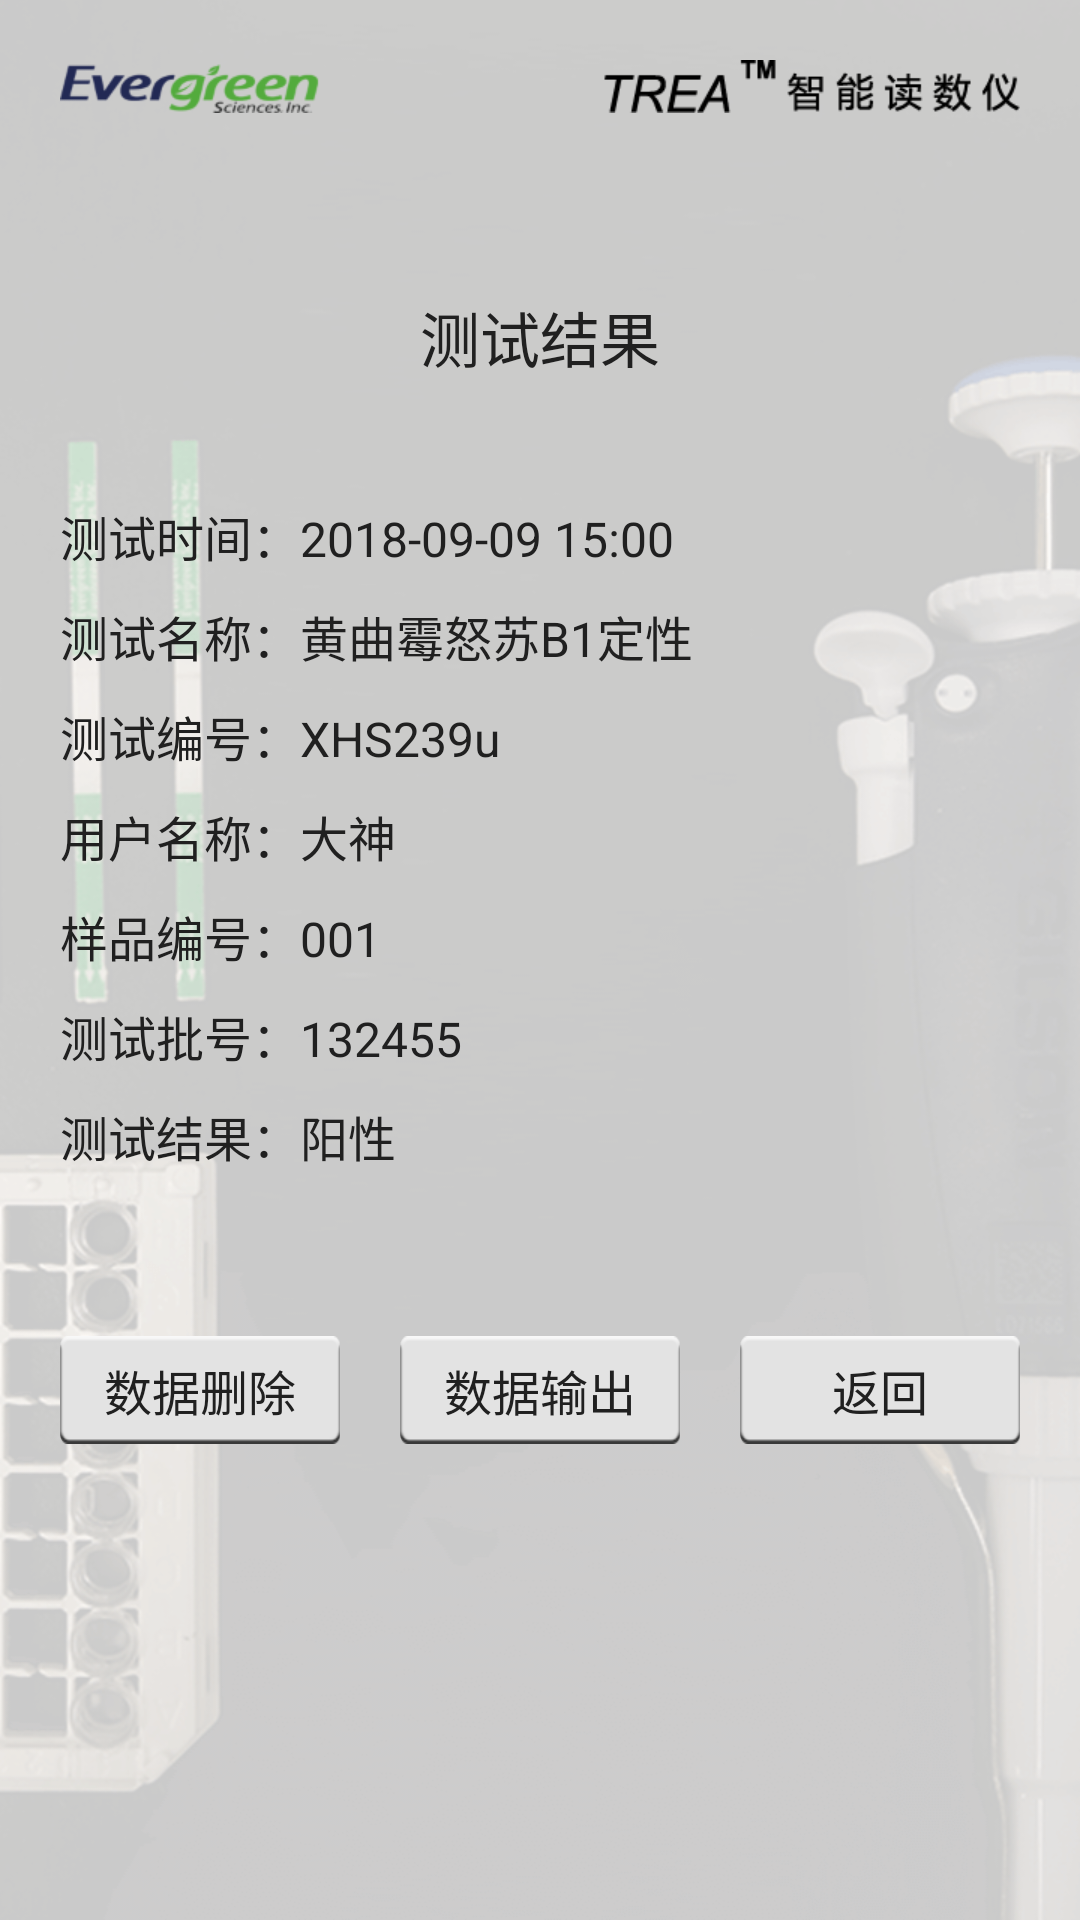

This screen was rendered from an Android layout file. Write that file and the resources it references.
<!-- AndroidManifest.xml: application theme AppTheme -->
<!-- res/layout/activity_test_result.xml -->
<?xml version="1.0" encoding="utf-8"?>
<ScrollView
    xmlns:android="http://schemas.android.com/apk/res/android"
    android:layout_width="match_parent"
    android:layout_height="match_parent"
    android:background="@mipmap/bg_login">
    <LinearLayout xmlns:android="http://schemas.android.com/apk/res/android"
        android:layout_width="match_parent"
        android:layout_height="wrap_content"
        android:orientation="vertical">
        <ImageView
            android:layout_width="match_parent"
            android:layout_height="wrap_content"
            android:src="@mipmap/bg_tm_top"
            android:layout_marginTop="20dp"/>
        <TextView
            android:layout_width="wrap_content"
            android:layout_height="wrap_content"
            android:layout_gravity="center_horizontal"
            android:layout_marginTop="60dp"
            android:textColor="@color/text_black_1"
            android:textSize="20sp"
            android:text="测试结果"/>
        <TextView
            android:id="@+id/tv_time"
            android:layout_width="match_parent"
            android:layout_height="wrap_content"
            android:layout_gravity="center_horizontal"
            android:layout_marginLeft="20dp"
            android:layout_marginRight="20dp"
            android:layout_marginTop="40dp"
            android:textColor="@color/text_black_1"
            android:textSize="16sp"
            android:text="测试时间：2018-09-09 15:00"/>
        <TextView
            android:id="@+id/tv_name"
            android:layout_width="match_parent"
            android:layout_height="wrap_content"
            android:layout_gravity="center_horizontal"
            android:layout_marginLeft="20dp"
            android:layout_marginRight="20dp"
            android:layout_marginTop="10dp"
            android:textColor="@color/text_black_1"
            android:textSize="16sp"
            android:text="测试名称：黄曲霉怒苏B1定性"/>
        <TextView
            android:id="@+id/tv_num"
            android:layout_width="match_parent"
            android:layout_height="wrap_content"
            android:layout_gravity="center_horizontal"
            android:layout_marginLeft="20dp"
            android:layout_marginRight="20dp"
            android:layout_marginTop="10dp"
            android:textColor="@color/text_black_1"
            android:textSize="16sp"
            android:text="测试编号：XHS239u"/>
        <TextView
            android:id="@+id/tv_user"
            android:layout_width="match_parent"
            android:layout_height="wrap_content"
            android:layout_gravity="center_horizontal"
            android:layout_marginLeft="20dp"
            android:layout_marginRight="20dp"
            android:layout_marginTop="10dp"
            android:textColor="@color/text_black_1"
            android:textSize="16sp"
            android:text="用户名称：大神"/>
        <TextView
            android:id="@+id/tv_no"
            android:layout_width="match_parent"
            android:layout_height="wrap_content"
            android:layout_gravity="center_horizontal"
            android:layout_marginLeft="20dp"
            android:layout_marginRight="20dp"
            android:layout_marginTop="10dp"
            android:textColor="@color/text_black_1"
            android:textSize="16sp"
            android:text="样品编号：001"/>
        <TextView
            android:id="@+id/tv_serial"
            android:layout_width="match_parent"
            android:layout_height="wrap_content"
            android:layout_gravity="center_horizontal"
            android:layout_marginLeft="20dp"
            android:layout_marginRight="20dp"
            android:layout_marginTop="10dp"
            android:textColor="@color/text_black_1"
            android:textSize="16sp"
            android:text="测试批号：132455"/>
        <TextView
            android:id="@+id/tv_result"
            android:layout_width="match_parent"
            android:layout_height="wrap_content"
            android:layout_gravity="center_horizontal"
            android:layout_marginLeft="20dp"
            android:layout_marginRight="20dp"
            android:layout_marginTop="10dp"
            android:textColor="@color/text_black_1"
            android:textSize="16sp"
            android:text="测试结果：阳性"/>
        <ImageView
            android:id="@+id/iv_test_image"
            android:layout_width="wrap_content"
            android:layout_height="wrap_content"
            android:layout_marginTop="15dp"
            android:layout_gravity="center_horizontal"/>

        <LinearLayout
            android:layout_width="match_parent"
            android:layout_height="wrap_content"
            android:layout_marginLeft="20dp"
            android:layout_marginRight="20dp"
            android:layout_marginBottom="20dp"
            android:layout_marginTop="40dp"
            android:orientation="horizontal">
            <TextView
                android:id="@+id/btn_delete"
                android:layout_width="0dp"
                android:layout_weight="1"
                android:layout_height="wrap_content"
                android:textColor="@color/text_black_1"
                android:textSize="16sp"
                android:gravity="center"
                android:layout_gravity="center"
                android:background="@mipmap/bg_button"
                android:text="数据删除"/>
            <TextView
                android:id="@+id/btn_output"
                android:layout_width="0dp"
                android:layout_weight="1"
                android:layout_height="wrap_content"
                android:textColor="@color/text_black_1"
                android:layout_marginLeft="20dp"
                android:textSize="16sp"
                android:gravity="center"
                android:layout_gravity="center"
                android:background="@mipmap/bg_button"
                android:text="数据输出"/>
            <TextView
                android:id="@+id/btn_back"
                android:layout_width="0dp"
                android:layout_weight="1"
                android:layout_height="wrap_content"
                android:textColor="@color/text_black_1"
                android:layout_marginLeft="20dp"
                android:textSize="16sp"
                android:gravity="center"
                android:layout_gravity="center"
                android:background="@mipmap/bg_button"
                android:text="返回"/>
        </LinearLayout>
    </LinearLayout>

</ScrollView>
<!-- resources referenced by this layout -->
<resources>
  <color name="text_black_1">#202020</color>
  <!-- mipmap bg_login: png bitmap (mipmap-xhdpi, 110244 bytes) -->
  <!-- mipmap bg_tm_top: png bitmap (mipmap-xhdpi, 4539 bytes) -->
  <style name="AppTheme" parent="Theme.AppCompat.Light.NoActionBar">
          
          <item name="colorPrimary">@color/title_bg</item>
          <item name="colorPrimaryDark">@color/title_bg</item>
          <item name="colorAccent">@color/title_bg</item>
      </style>
  <color name="title_bg">#333333</color>
</resources>
